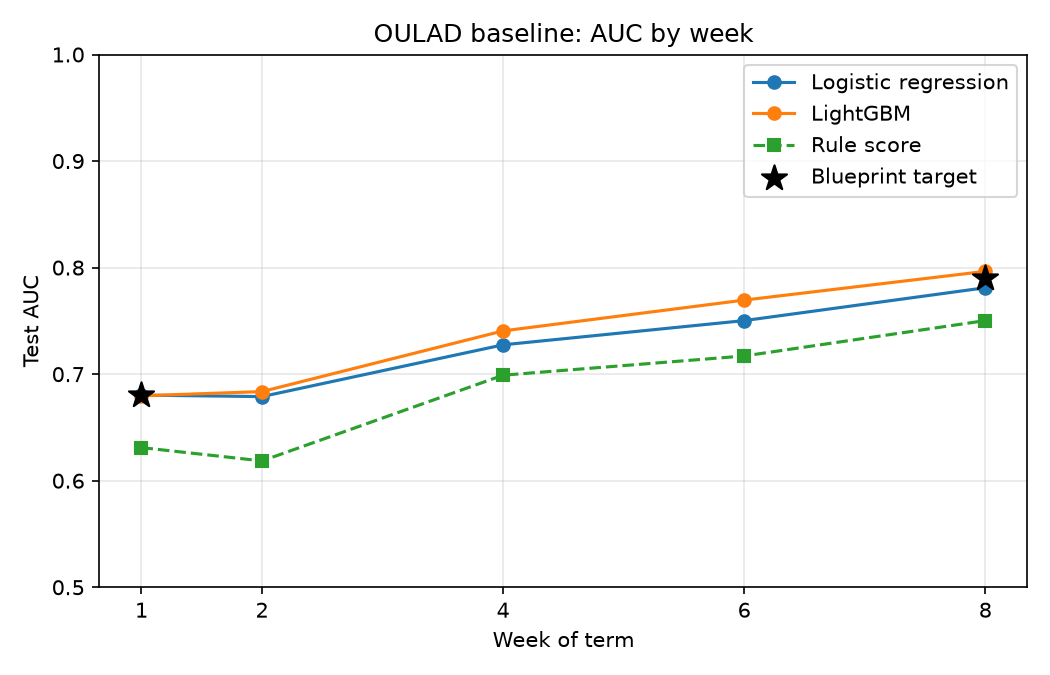

The file beside this chart, header and first rows:
week, n_train, n_test, test_at_risk_rate, auc_logreg, auc_lgbm, auc_rules
1, 12209, 16969, 0.4805, 0.6803, 0.6797, 0.6311
2, 12092, 16027, 0.45, 0.6789, 0.6836, 0.6186
4, 11809, 15729, 0.4396, 0.7275, 0.7406, 0.699
6, 11620, 15404, 0.4277, 0.7503, 0.7695, 0.7171
8, 11430, 15092, 0.4159, 0.7811, 0.7965, 0.7503
